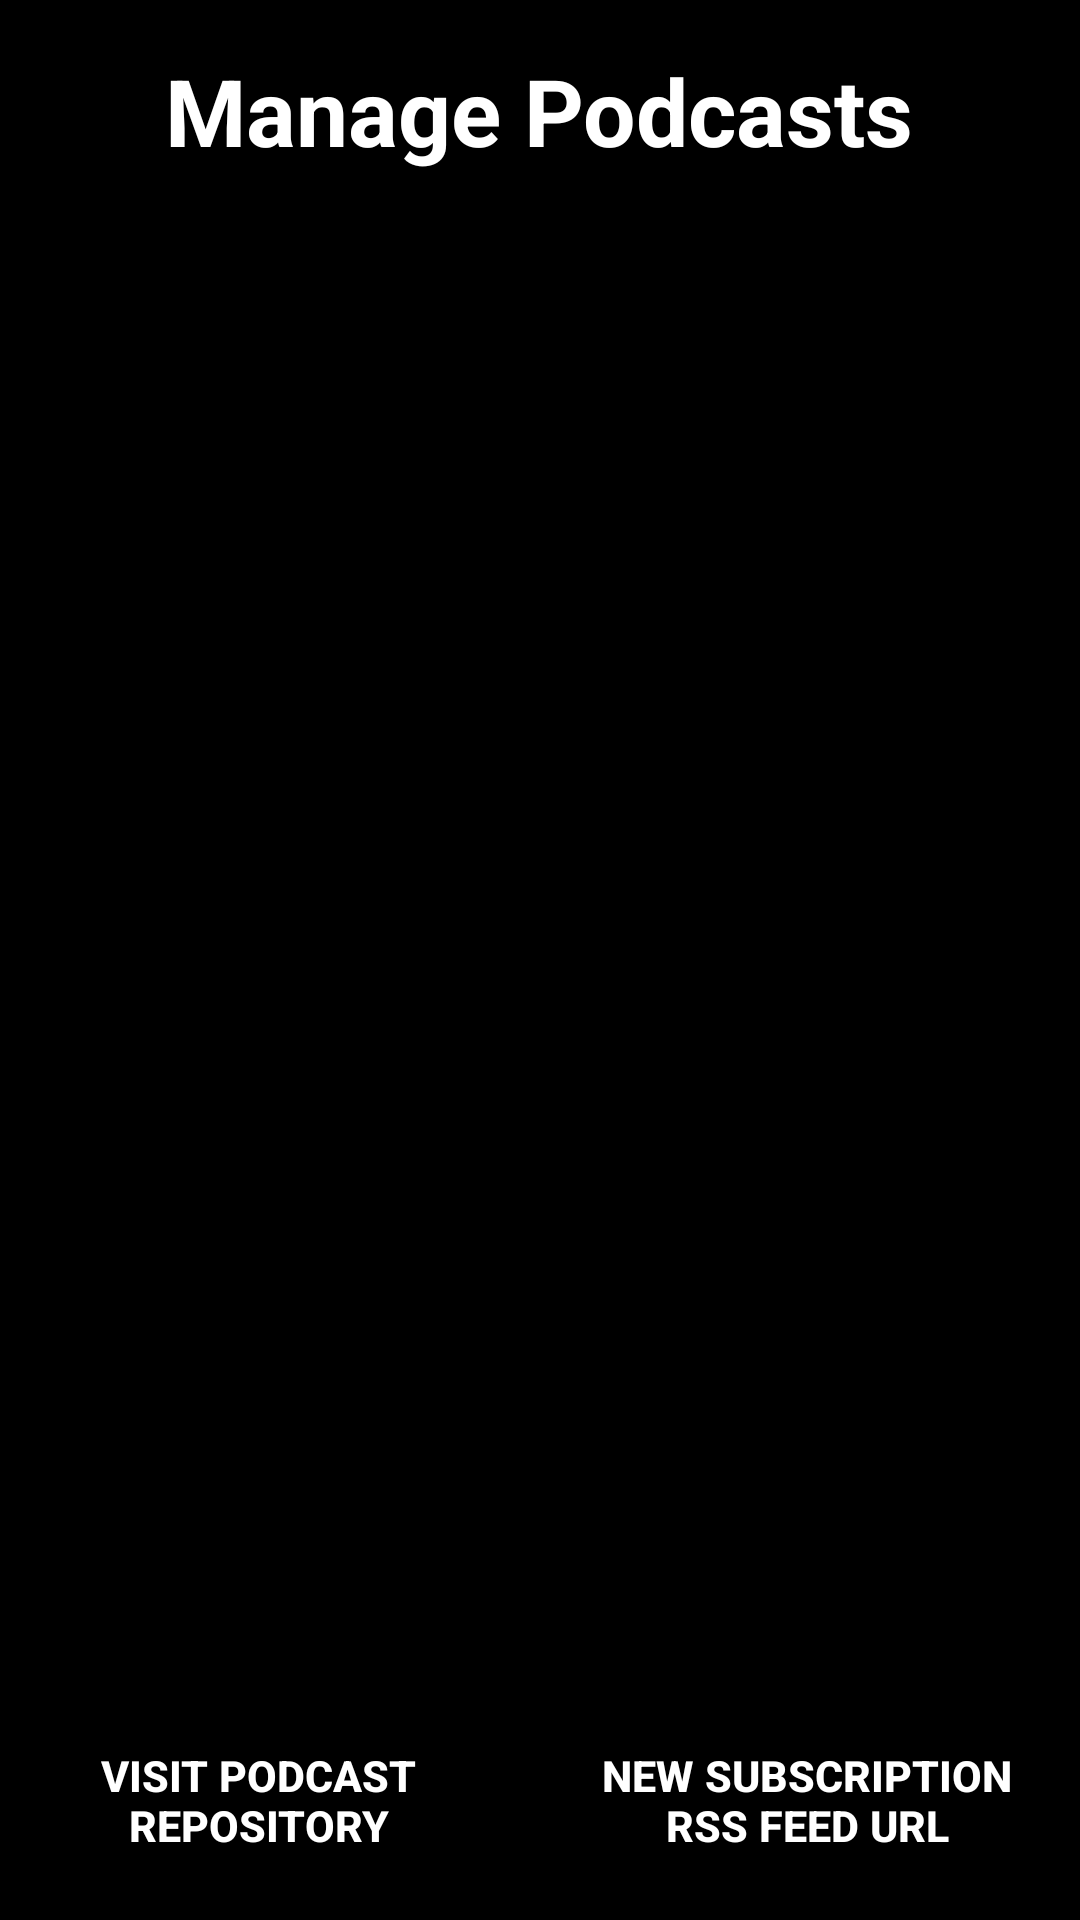

The Android layout XML behind this screen, and the referenced resources:
<!-- AndroidManifest.xml: application theme AppTheme -->
<!-- res/layout/activity_main.xml -->
<RelativeLayout xmlns:android="http://schemas.android.com/apk/res/android"
    xmlns:tools="http://schemas.android.com/tools"
    android:layout_width="fill_parent"
    android:layout_height="fill_parent"
    android:background="@color/black"
    android:paddingBottom="@dimen/activity_vertical_margin"
    android:paddingLeft="@dimen/activity_horizontal_margin"
    android:paddingRight="@dimen/activity_horizontal_margin"
    android:paddingTop="@dimen/activity_vertical_margin"
    tools:context="edu.franklin.androidpodcastplayer.MainActivity" >

    <TextView
        android:id="@+id/podcastTitle"
        android:layout_width="wrap_content"
        android:layout_height="wrap_content"
        android:layout_alignParentTop="true"
        android:layout_centerInParent="true"
        android:text="@string/manage_podcasts"
        android:textColor="@color/white"
        android:textSize="@dimen/title"
        android:textStyle="bold" />

    <ScrollView
        android:layout_width="fill_parent"
        android:layout_height="wrap_content"
        android:layout_below="@+id/podcastTitle"
        android:scrollbars="none" >

        

        <TableLayout
            android:id="@+id/table1"
            android:layout_width="fill_parent"
            android:layout_height="wrap_content"
            android:isScrollContainer="true"
            android:stretchColumns="1">

            
        </TableLayout>
    </ScrollView>

    <Button
        android:layout_width="wrap_content"
        android:layout_height="wrap_content"
        android:layout_alignParentBottom="true"
        android:layout_alignParentLeft="true"
        android:background="@color/black"
        android:text="@string/visit_repository"
        android:textColor="@color/white"
        android:textSize="@dimen/fifteen"
        android:textStyle="bold"
        android:width="@dimen/button1" />

    <Button
        android:layout_width="wrap_content"
        android:layout_height="wrap_content"
        android:layout_alignParentBottom="true"
        android:layout_alignParentRight="true"
        android:background="@color/black"
        android:text="@string/new_subscription"
        android:textColor="@color/white"
        android:textSize="@dimen/fifteen"
        android:textStyle="bold"
        android:width="@dimen/button2" />

</RelativeLayout>
<!-- resources referenced by this layout -->
<resources>
  <item name="black" type="color">#000000</item>
  <item name="white" type="color">#FFFFFF</item>
  <dimen name="activity_horizontal_margin">16dp</dimen>
  <dimen name="activity_vertical_margin">16dp</dimen>
  <dimen name="button1">140dp</dimen>
  <dimen name="button2">150dp</dimen>
  <dimen name="fifteen">7pt</dimen>
  <dimen name="title">15pt</dimen>
  <string name="manage_podcasts">Manage Podcasts</string>
  <string name="new_subscription">New Subscription RSS Feed URL</string>
  <string name="visit_repository">Visit Podcast Repository</string>
  <style name="AppTheme" parent="AppBaseTheme">
          
      </style>
  <style name="AppBaseTheme" parent="@style/Theme.AppCompat.Light">
          
      </style>
</resources>
